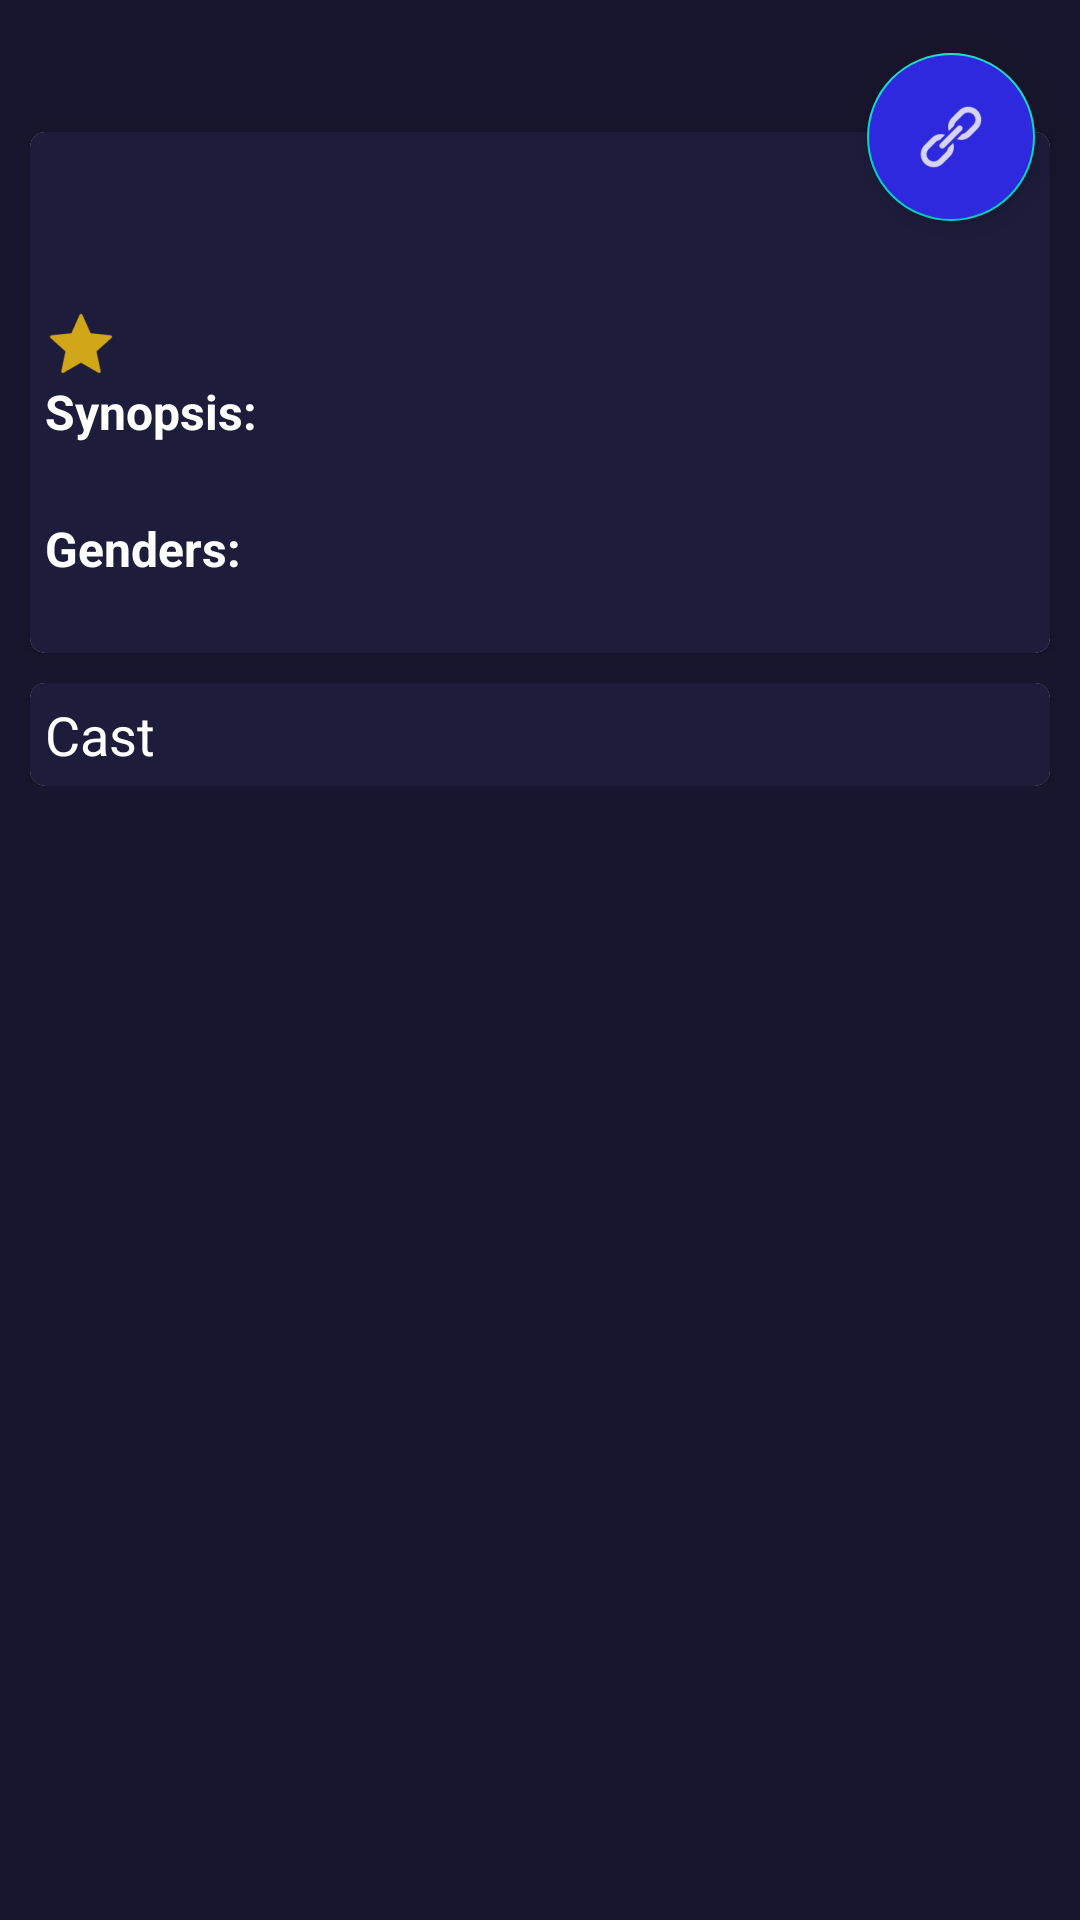

Here is an Android app screen rendered from its layout file. Give the layout XML and the strings, colors and styles it references.
<!-- AndroidManifest.xml: application theme Theme.TvMaze -->
<!-- res/layout/fragment_detail.xml -->
<?xml version="1.0" encoding="utf-8"?>
<androidx.constraintlayout.widget.ConstraintLayout xmlns:android="http://schemas.android.com/apk/res/android"
    xmlns:app="http://schemas.android.com/apk/res-auto"
    xmlns:tools="http://schemas.android.com/tools"
    android:layout_width="match_parent"
    android:layout_height="match_parent"
    android:background="@color/background"
    tools:context=".ui.view.DetailFr">

    <ScrollView
        android:layout_width="match_parent"
        android:layout_height="match_parent">


        <androidx.constraintlayout.widget.ConstraintLayout
            android:layout_width="match_parent"
            android:layout_height="wrap_content">

            <com.google.android.material.floatingactionbutton.FloatingActionButton
                android:id="@+id/btnEnlace"
                android:layout_width="wrap_content"
                android:layout_height="wrap_content"
                android:layout_marginEnd="15dp"
                android:layout_marginBottom="-30dp"
                android:backgroundTint="#2e29de"
                android:contentDescription="@string/web_site"
                android:src="@drawable/ic_url"
                app:layout_constraintBottom_toTopOf="@id/cvSynopsis"
                app:layout_constraintEnd_toEndOf="parent" />


            <ImageView
                android:id="@+id/ivMovie"
                android:layout_width="0dp"
                android:layout_height="0dp"
                android:scaleType="centerCrop"
                app:layout_constraintBottom_toBottomOf="@id/guideTop"
                app:layout_constraintEnd_toEndOf="parent"
                app:layout_constraintStart_toStartOf="parent"
                app:layout_constraintTop_toTopOf="parent"
                tools:src="@tools:sample/avatars" />

            <androidx.cardview.widget.CardView
                android:id="@+id/cvSynopsis"
                android:layout_width="match_parent"
                android:layout_height="wrap_content"
                android:layout_marginStart="10dp"
                android:layout_marginTop="-35dp"
                android:layout_marginEnd="10dp"
                app:cardCornerRadius="5dp"
                app:layout_constraintEnd_toEndOf="parent"
                app:layout_constraintStart_toStartOf="parent"
                app:layout_constraintTop_toTopOf="@id/guideTop">

                <androidx.constraintlayout.widget.ConstraintLayout
                    android:layout_width="match_parent"
                    android:layout_height="match_parent"
                    android:background="@color/item_movie"
                    android:padding="5dp">

                    <TextView
                        android:id="@+id/tvTitle"
                        android:layout_width="wrap_content"
                        android:layout_height="wrap_content"
                        android:layout_marginTop="10dp"
                        android:textColor="@color/white"
                        android:textSize="18sp"
                        android:textStyle="bold"
                        app:layout_constraintStart_toStartOf="parent"
                        app:layout_constraintTop_toTopOf="parent"
                        tools:text="Maniac" />

                    <TextView
                        android:id="@+id/tvNetName"
                        android:layout_width="wrap_content"
                        android:layout_height="wrap_content"
                        android:textColor="@color/white"
                        app:layout_constraintStart_toStartOf="parent"
                        app:layout_constraintTop_toBottomOf="@id/tvTitle"
                        tools:text="Nickelodeon" />

                    <LinearLayout
                        android:id="@+id/linearStar"
                        android:layout_width="wrap_content"
                        android:layout_height="wrap_content"
                        android:orientation="horizontal"
                        app:layout_constraintStart_toStartOf="parent"
                        app:layout_constraintTop_toBottomOf="@id/tvNetName">

                        <TextView
                            android:id="@+id/tvRating"
                            android:layout_width="wrap_content"
                            android:layout_height="wrap_content"
                            android:textColor="@color/white"
                            android:textSize="16sp"
                            app:layout_constraintStart_toStartOf="parent"
                            app:layout_constraintTop_toBottomOf="@id/tvTitle"
                            tools:text="9.5" />

                        <ImageView
                            android:id="@+id/ivStar"
                            android:layout_width="wrap_content"
                            android:layout_height="wrap_content"
                            android:scaleType="centerCrop"
                            android:src="@drawable/ic_star" />

                    </LinearLayout>

                    <TextView
                        android:id="@+id/tvSynopsisTitle"
                        android:layout_width="wrap_content"
                        android:layout_height="wrap_content"
                        android:text="Synopsis: "
                        android:textColor="@color/white"
                        android:textSize="16sp"
                        android:textStyle="bold"
                        app:layout_constraintStart_toStartOf="parent"
                        app:layout_constraintTop_toBottomOf="@id/linearStar" />

                    <TextView
                        android:id="@+id/tvSynopsis"
                        android:layout_width="0dp"
                        android:layout_height="wrap_content"
                        android:layout_marginTop="5dp"
                        android:textColor="@color/white"
                        app:layout_constraintEnd_toEndOf="parent"
                        app:layout_constraintStart_toStartOf="parent"
                        app:layout_constraintTop_toBottomOf="@id/tvSynopsisTitle" />

                    <LinearLayout
                        android:id="@+id/linearGenders"
                        android:layout_width="match_parent"
                        android:layout_height="wrap_content"
                        android:orientation="horizontal"
                        app:layout_constraintStart_toStartOf="parent"
                        app:layout_constraintTop_toBottomOf="@id/tvSynopsis">

                        <TextView
                            android:id="@+id/tvGenderTitle"
                            android:layout_width="wrap_content"
                            android:layout_height="wrap_content"
                            android:textColor="@color/white"
                            android:textStyle="bold"
                            android:textSize="16sp"
                            android:text="Genders: " />
                        <TextView
                            android:id="@+id/tvGenders"
                            android:layout_width="wrap_content"
                            android:layout_height="wrap_content"
                            tools:text="Comedy, Children"
                            android:textColor="@color/white"/>

                    </LinearLayout>
                    <TextView
                        android:id="@+id/tvSchedule"
                        android:layout_width="match_parent"
                        android:layout_height="wrap_content"
                        android:textColor="@color/white"
                        tools:text="Horario: 00:37 | Monday, Tuesday, Wednesday"
                        app:layout_constraintStart_toStartOf="parent"
                        app:layout_constraintTop_toBottomOf="@id/linearGenders"/>


                </androidx.constraintlayout.widget.ConstraintLayout>

            </androidx.cardview.widget.CardView>

            <androidx.cardview.widget.CardView
                android:id="@+id/cvAuthor"
                android:layout_width="match_parent"
                android:layout_height="wrap_content"
                android:layout_marginStart="10dp"
                android:layout_marginTop="10dp"
                android:layout_marginEnd="10dp"
                app:cardCornerRadius="5dp"
                app:layout_constraintEnd_toEndOf="parent"
                app:layout_constraintStart_toStartOf="parent"
                app:layout_constraintTop_toBottomOf="@id/cvSynopsis">

                <androidx.constraintlayout.widget.ConstraintLayout
                    android:layout_width="match_parent"
                    android:layout_height="wrap_content"
                    android:background="@color/item_movie"
                    android:padding="5dp">

                    <TextView
                        android:id="@+id/tvTalents"
                        android:layout_width="wrap_content"
                        android:layout_height="wrap_content"
                        android:text="Cast"
                        android:textColor="@color/white"
                        android:textSize="18sp"
                        app:layout_constraintStart_toStartOf="parent"
                        app:layout_constraintTop_toTopOf="parent" />

                    <androidx.recyclerview.widget.RecyclerView
                        android:layout_width="match_parent"
                        android:layout_height="wrap_content"
                        android:orientation="horizontal"
                        app:layoutManager="androidx.recyclerview.widget.LinearLayoutManager"
                        app:layout_constraintEnd_toEndOf="parent"
                        app:layout_constraintStart_toStartOf="parent"
                        app:layout_constraintTop_toBottomOf="@id/tvTalents"
                        tools:listitem="@layout/item_actors" />


                </androidx.constraintlayout.widget.ConstraintLayout>
            </androidx.cardview.widget.CardView>


            <androidx.constraintlayout.widget.Guideline
                android:id="@+id/guideTop"
                android:layout_width="wrap_content"
                android:layout_height="wrap_content"
                android:orientation="horizontal"
                app:layout_constraintGuide_percent=".3" />
        </androidx.constraintlayout.widget.ConstraintLayout>
    </ScrollView>

</androidx.constraintlayout.widget.ConstraintLayout>
<!-- res/layout/item_actors.xml (included above) -->
<?xml version="1.0" encoding="utf-8"?>
<androidx.constraintlayout.widget.ConstraintLayout xmlns:android="http://schemas.android.com/apk/res/android"
    xmlns:app="http://schemas.android.com/apk/res-auto"
    xmlns:tools="http://schemas.android.com/tools"
    android:layout_width="wrap_content"
    android:layout_margin="5dp"
    android:layout_height="wrap_content">

    <androidx.cardview.widget.CardView
        android:id="@+id/cvActor"
        android:layout_width="90dp"
        android:layout_height="90dp"
        app:cardCornerRadius="270dp"
        app:layout_constraintEnd_toEndOf="parent"
        app:layout_constraintStart_toStartOf="parent"
        app:layout_constraintTop_toTopOf="parent">

        <androidx.constraintlayout.widget.ConstraintLayout
            android:layout_width="match_parent"
            android:layout_height="match_parent">

            <ProgressBar
                android:id="@+id/progressCast"
                android:layout_width="wrap_content"
                android:layout_height="wrap_content"
                app:layout_constraintBottom_toBottomOf="parent"
                app:layout_constraintEnd_toEndOf="parent"
                app:layout_constraintStart_toStartOf="parent"
                app:layout_constraintTop_toTopOf="parent" />

            <ImageView
                android:id="@+id/ivPerson"
                android:layout_width="match_parent"
                android:layout_height="match_parent"
                android:scaleType="centerCrop"
                />

        </androidx.constraintlayout.widget.ConstraintLayout>


    </androidx.cardview.widget.CardView>

    <TextView
        android:id="@+id/tvPersonName"
        android:layout_width="wrap_content"
        android:layout_height="wrap_content"
        android:textColor="@color/white"
        android:textSize="11sp"
        app:layout_constraintEnd_toEndOf="@id/cvActor"
        app:layout_constraintStart_toStartOf="@id/cvActor"
        app:layout_constraintTop_toBottomOf="@id/cvActor"
        tools:text="Rodrigo Razo F. " />


</androidx.constraintlayout.widget.ConstraintLayout>
<!-- resources referenced by this layout -->
<resources>
  <color name="background">#18162e</color>
  <color name="item_movie">#1d1c3b</color>
  <color name="white">#FFFFFFFF</color>
  <!-- drawable ic_star: png bitmap (drawable-hdpi, 720 bytes) -->
  <!-- drawable ic_url: png bitmap (drawable-hdpi, 839 bytes) -->
  <string name="web_site">Web site</string>
  <style name="Theme.TvMaze" parent="Theme.MaterialComponents.DayNight.NoActionBar">
          
          <item name="colorPrimary">@color/purple_500</item>
          <item name="colorPrimaryVariant">@color/purple_700</item>
          <item name="colorOnPrimary">@color/white</item>
          
          <item name="colorSecondary">@color/teal_200</item>
          <item name="colorSecondaryVariant">@color/teal_700</item>
          <item name="colorOnSecondary">@color/white</item>
          
          <item name="android:statusBarColor" tools:targetApi="l">?attr/colorPrimaryVariant</item>
          
  
      </style>
  <color name="purple_500">#FF6200EE</color>
  <color name="purple_700">#FF3700B3</color>
  <color name="teal_200">#FF03DAC5</color>
  <color name="teal_700">#FF018786</color>
</resources>
